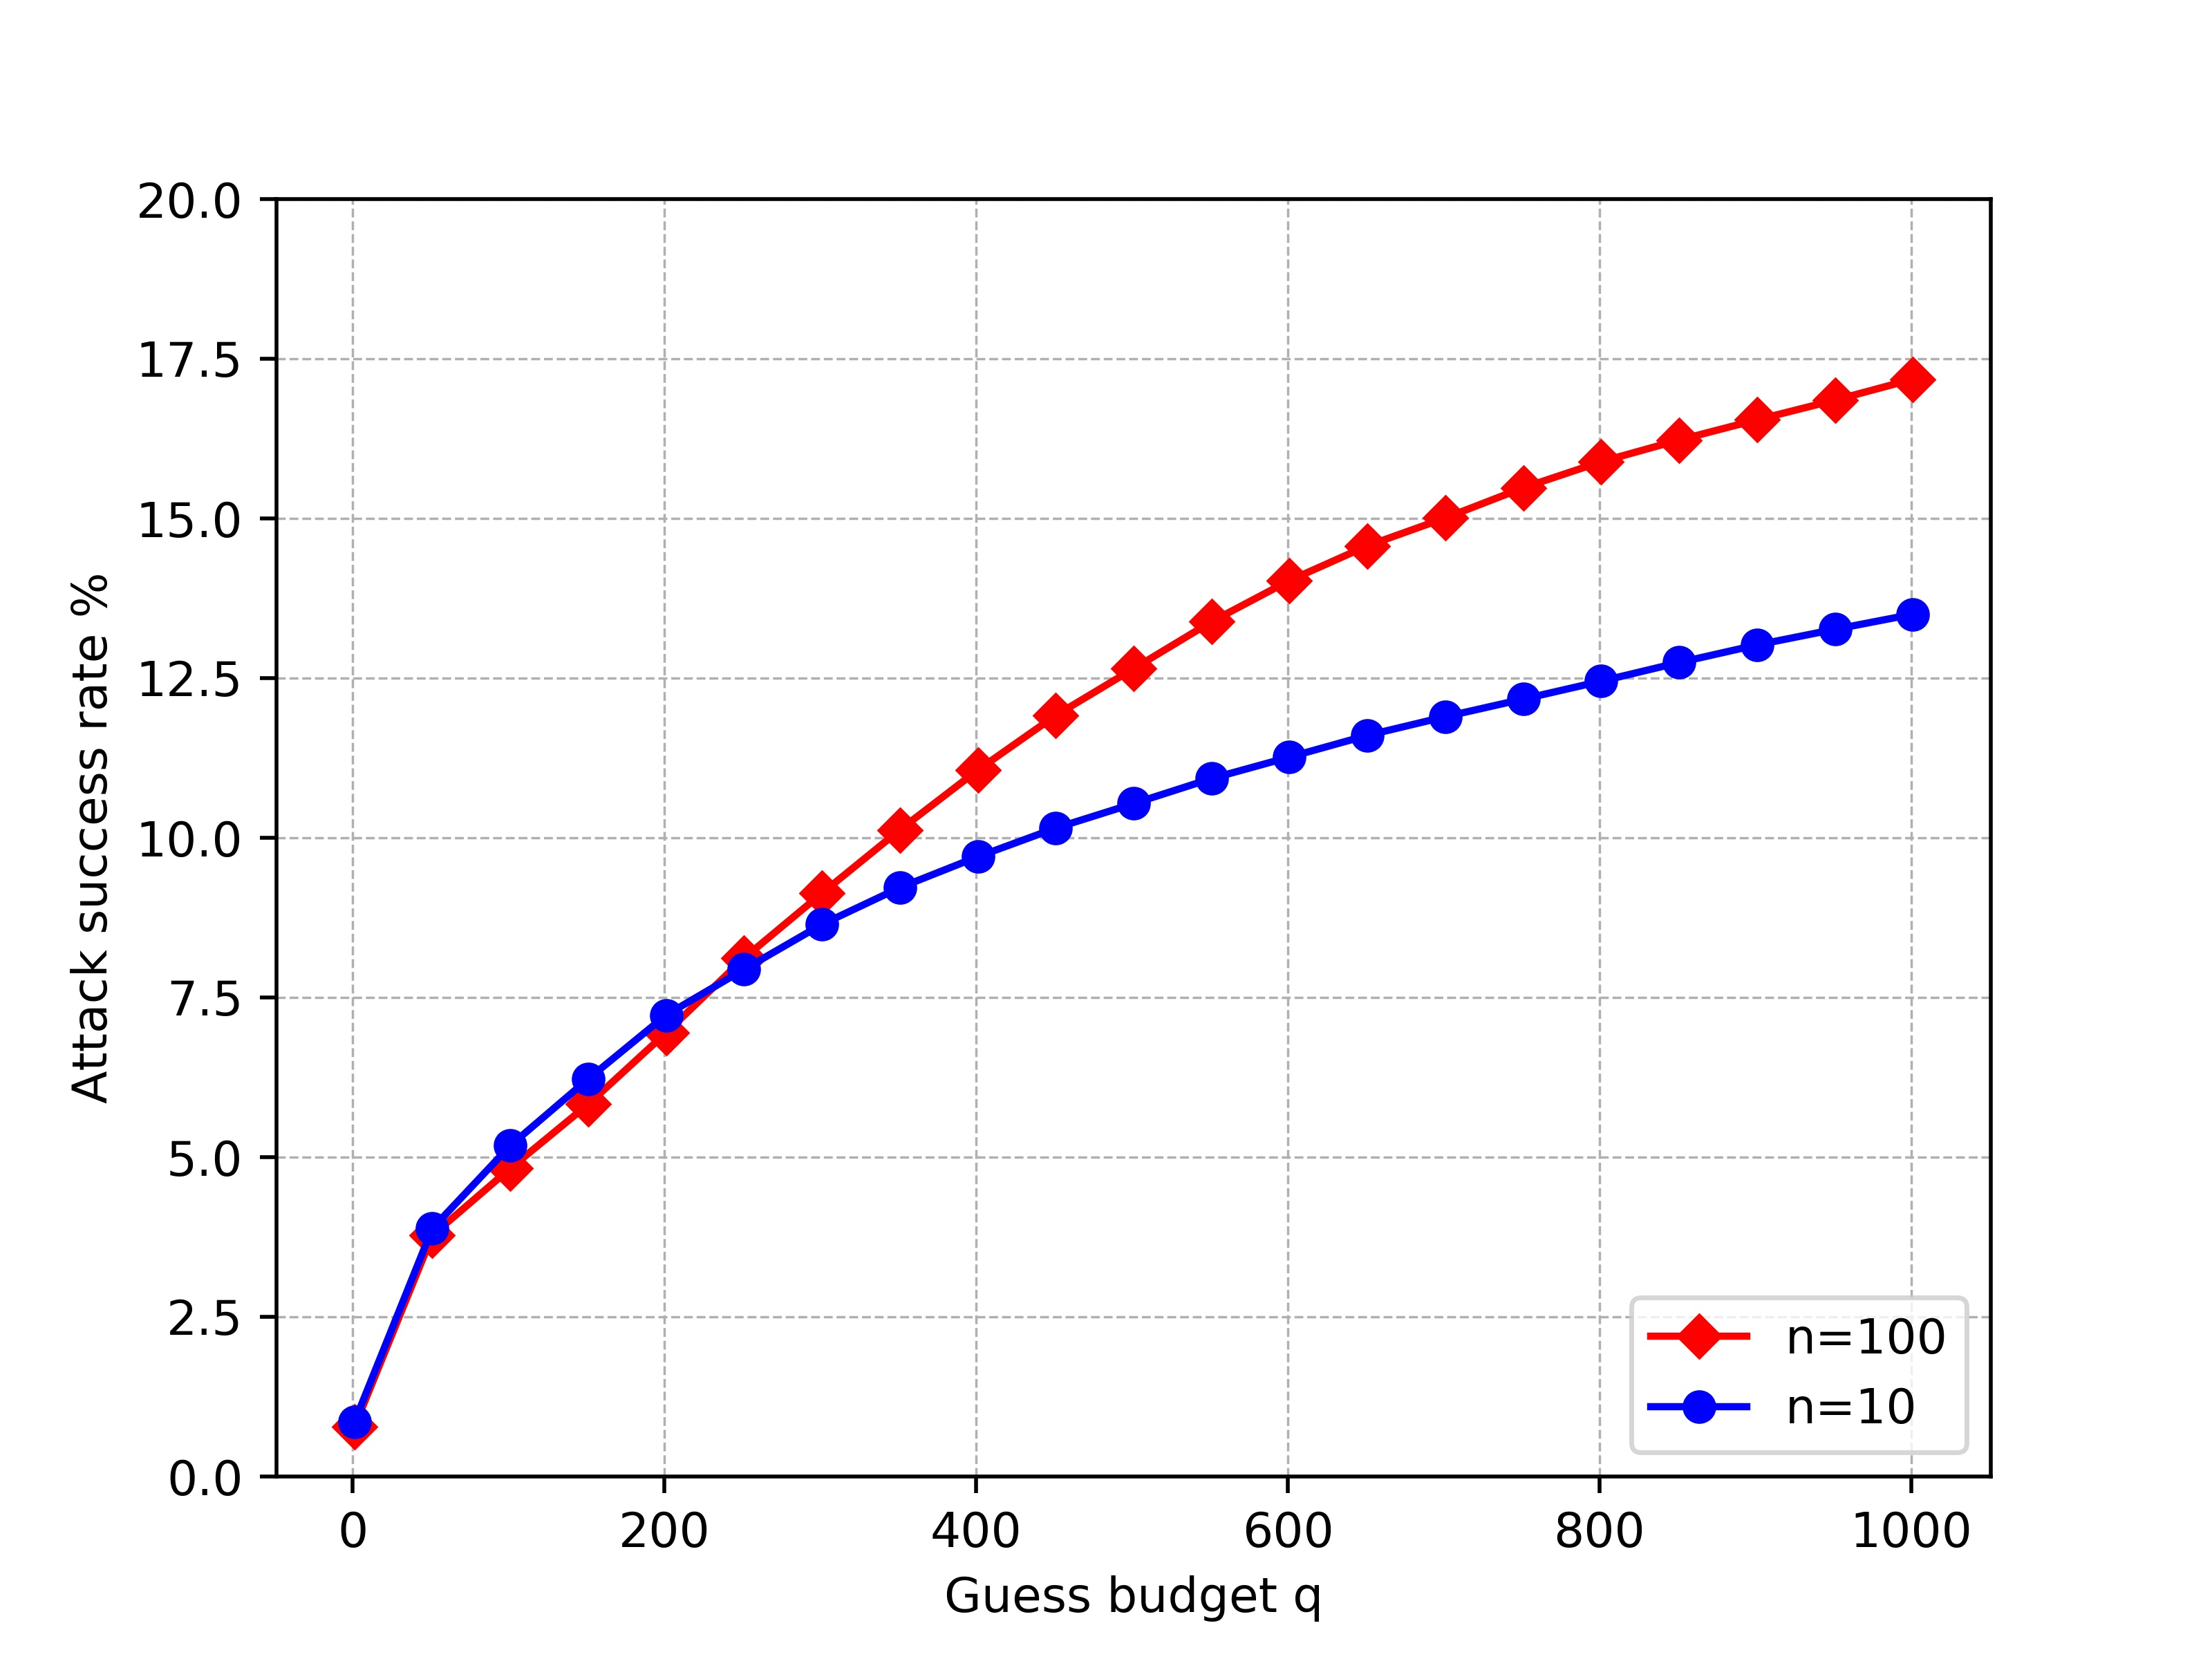

Write Python code to recreate this figure.
import numpy as np
import matplotlib.pyplot as plt
#plt.style.use('seaborn-whitegrid')

fname = 'success_rates_log.tsv'

Y1 = np.zeros(1002)
Y2 = np.zeros(1002)
Y3 = np.zeros(1002)
Y4 = np.zeros(1002)
BL = 0
K = 10
with open(fname, 'r') as fin:
    for l in fin:
        id, in1, in2, bl, k = [int(x) for x in l.strip('\n').split('\t')]
        if bl != BL: continue
        if k == 100:
            Y1[in1] += 1
            Y2[in2] += 1

        else:
            Y3[in1] +=1
            Y4[in2] +=1

for i in range(2,1002):
    Y1[i] += Y1[i-1]
    Y2[i] += Y2[i-1]
    Y3[i] += Y3[i-1]
    Y4[i] += Y4[i-1]

# print(Y1[0:20])
#print(Y2[0:20])
      
YY1 = [Y1[i]/250 for i in range(1, 1002, 50)]
YY2 = [Y2[i]/250 for i in range(1, 1002, 50)]
YY3 = [Y3[i]/250 for i in range(1, 1002, 50)]
YY4 = [Y4[i]/250 for i in range(1, 1002, 50)]

# plt.plot(range(1,1002, 50), YY1, marker='v', label='Inside ball, k=100', color='red')
plt.plot(range(1,1002, 50), YY2, marker='D', label='n=100', color='red')
# plt.plot(range(1,1002, 50), YY3, marker='x', label='Inside ball, k=10', color='black')
#plt.plot(range(1,1001, 50), YY4, 'o', label='success, k=10')
plt.plot(range(1,1002, 50), YY4, marker='o', label='n=10', color='blue')

plt.legend(loc="lower right")
plt.grid(True, linestyle="--", linewidth='0.5')
plt.xlabel('Guess budget q')
plt.ylabel('Attack success rate %')
plt.ylim([0, 20])
plt.savefig(f'Figure_9.jpg', format = 'jpg', dpi = 500)
#plt.show()

# import tikzplotlib
# tikzplotlib.save("Figure_8.tex")
